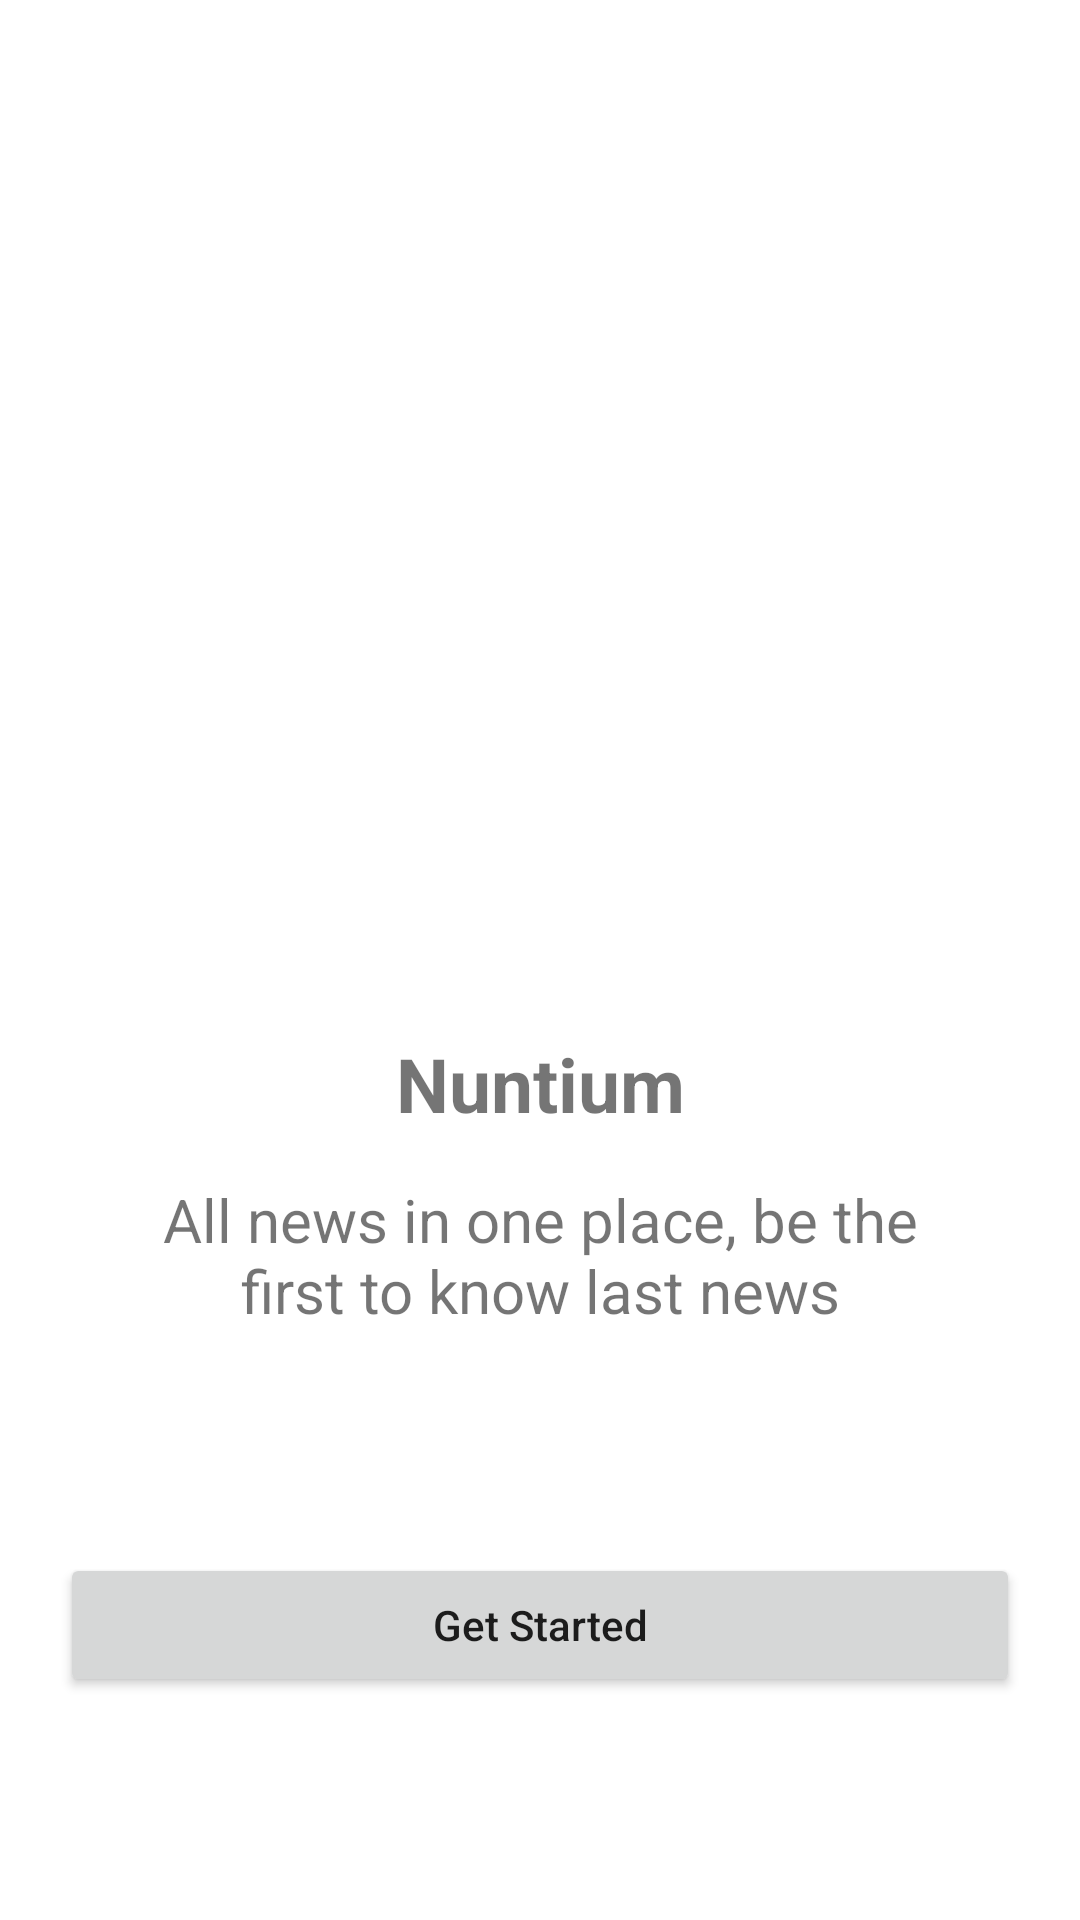

Android layout source for this screen:
<!-- AndroidManifest.xml: application theme Theme.NewAppDagger -->
<!-- res/layout/fragment_welcome_pager.xml -->
<?xml version="1.0" encoding="utf-8"?>
<androidx.constraintlayout.widget.ConstraintLayout xmlns:android="http://schemas.android.com/apk/res/android"
    xmlns:app="http://schemas.android.com/apk/res-auto"
    xmlns:tools="http://schemas.android.com/tools"
    android:layout_width="match_parent"
    android:layout_height="match_parent"
    tools:context=".fragments.WelcomePagerFragment">

    <ImageView
        android:id="@+id/image"
        android:layout_width="match_parent"
        android:layout_height="wrap_content"
        android:scaleType="centerCrop"
        android:src="@drawable/welcome"
        app:layout_constraintBottom_toTopOf="@id/tv2"
        app:layout_constraintTop_toTopOf="parent" />

    <TextView
        android:id="@+id/tv1"
        android:layout_width="wrap_content"
        android:layout_height="wrap_content"
        android:layout_marginBottom="15dp"
        android:text="@string/app_name"
        android:textColor="@color/text_color"
        android:textSize="25sp"
        android:textStyle="bold"
        app:layout_constraintBottom_toTopOf="@id/tv2"
        app:layout_constraintLeft_toLeftOf="parent"
        app:layout_constraintRight_toRightOf="parent" />

    <TextView
        android:id="@+id/tv2"
        android:layout_width="wrap_content"
        android:layout_height="wrap_content"
        android:text="@string/string2"
        android:textAlignment="center"
        android:textColor="@color/text_color2"
        android:textSize="20sp"
        app:layout_constraintBottom_toBottomOf="parent"
        app:layout_constraintLeft_toLeftOf="parent"
        app:layout_constraintRight_toRightOf="parent"
        app:layout_constraintTop_toBottomOf="@id/image" />

    <Button
        android:id="@+id/button"
        android:layout_width="match_parent"
        android:layout_height="wrap_content"
        android:layout_marginHorizontal="20dp"
        android:text="@string/get_started"
        app:layout_constraintBottom_toBottomOf="parent"
        app:layout_constraintTop_toBottomOf="@id/tv2" />

</androidx.constraintlayout.widget.ConstraintLayout>
<!-- resources referenced by this layout -->
<resources>
  <string name="app_name">Nuntium</string>
  <string name="get_started">Get Started</string>
  <string name="string2">All news in one place, be the\nfirst to know last news</string>
  <style name="Theme.NewAppDagger" parent="Theme.MaterialComponents.DayNight.NoActionBar">
          
          <item name="colorPrimary">@color/main</item>
          <item name="colorPrimaryVariant">@color/main</item>
          <item name="colorOnPrimary">@color/white</item>
          
          <item name="colorSecondary">@color/teal_200</item>
          <item name="colorSecondaryVariant">@color/teal_700</item>
          <item name="colorOnSecondary">@color/black</item>
          
          <item name="android:textAllCaps">false</item>
          <item name="android:statusBarColor">@color/white</item>
          
      </style>
  <!-- not gathered from this repository: default colours our renderer supplied (Android Studio template values) -->
  <color name="teal_200">#FF03DAC5</color>
  <color name="teal_700">#FF018786</color>
  <color name="black">#FF000000</color>
  <color name="white">#FFFFFFFF</color>
</resources>
